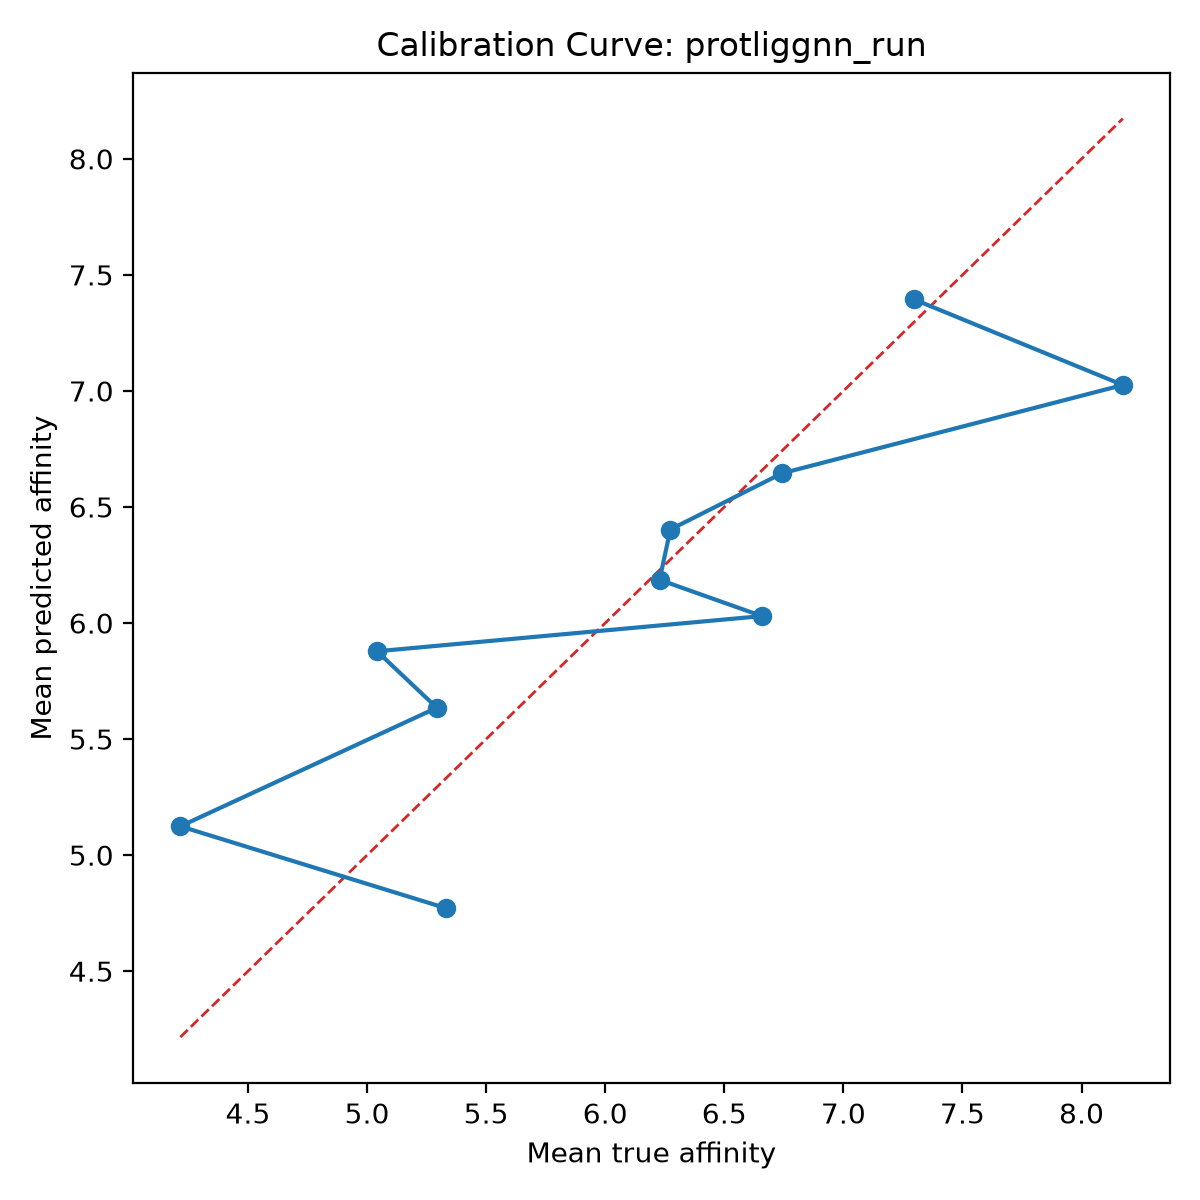

The file beside this chart, header and first rows:
bin, count, mean_prediction, mean_true, calibration_error
1, 10, 4.771, 5.333, -0.5617
2, 10, 5.124, 4.216, 0.9081
3, 10, 5.635, 5.293, 0.3422
4, 10, 5.878, 5.042, 0.8363
5, 10, 6.03, 6.658, -0.6277
6, 10, 6.186, 6.228, -0.04183
7, 10, 6.403, 6.274, 0.1293
8, 10, 6.645, 6.742, -0.097
9, 10, 7.026, 8.173, -1.148
10, 10, 7.395, 7.296, 0.09831
